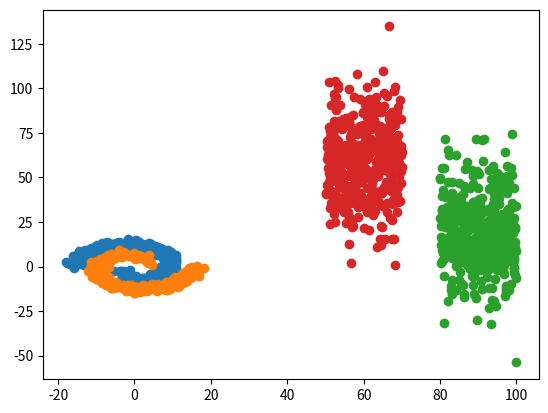

Source code (Python):
import numpy as np
import matplotlib.pyplot as plt


def getSpiralData2D(nSamples = 400):
    theta = np.sqrt(np.random.rand(nSamples))*2*np.pi # np.linspace(0,2*pi,100)

    r_a = 2*theta + np.pi
    data_a = np.array([np.cos(theta)*r_a, np.sin(theta)*r_a]).T
    x_a = data_a + np.random.randn(nSamples,2)

    r_b = -2*theta - np.pi
    data_b = np.array([np.cos(theta)*r_b, np.sin(theta)*r_b]).T
    x_b = data_b + np.random.randn(nSamples,2)

    res_a = np.append(x_a, np.zeros((nSamples,1)), axis=1)
    res_b = np.append(x_b, np.ones((nSamples,1)), axis=1)

    res = np.append(res_a, res_b, axis=0)
    np.random.shuffle(res)

    return res

def getClustedData2D(nSamples=400):
    center1 = (50, 60)
    center2 = (80, 20)
    distance = 20


    x1 = np.random.uniform(center1[0], center1[0] + distance, size=(nSamples,1))
    y1 = np.random.normal(center1[1], distance, size=(nSamples,1))

    x2 = np.random.uniform(center2[0], center2[0] + distance, size=(nSamples,1))
    y2 = np.random.normal(center2[1], distance, size=(nSamples,1))

    res_a = np.append(x1, y1, axis=1)
    res_a = np.append(res_a, np.zeros((nSamples,1)), axis=1)

    res_b = np.append(x2, y2, axis=1)
    res_b = np.append(res_b, np.ones((nSamples,1)), axis=1)

    res = np.append(res_a, res_b, axis=0)

    return res



def main():
    SprialData2D = getSpiralData2D()

    plt.scatter(SprialData2D[SprialData2D[:, 2] == 1][:, 0], SprialData2D[SprialData2D[:, 2] == 1][:, 1])
    plt.scatter(SprialData2D[SprialData2D[:, 2] == 0][:, 0], SprialData2D[SprialData2D[:, 2] == 0][:, 1])
    plt.show()


    ClusterData2D = getClustedData2D()

    plt.scatter(ClusterData2D[ClusterData2D[:, 2] == 1][:, 0], ClusterData2D[ClusterData2D[:, 2] == 1][:, 1])
    plt.scatter(ClusterData2D[ClusterData2D[:, 2] == 0][:, 0], ClusterData2D[ClusterData2D[:, 2] == 0][:, 1])
    plt.show()



if __name__ == "__main__":
    main()
